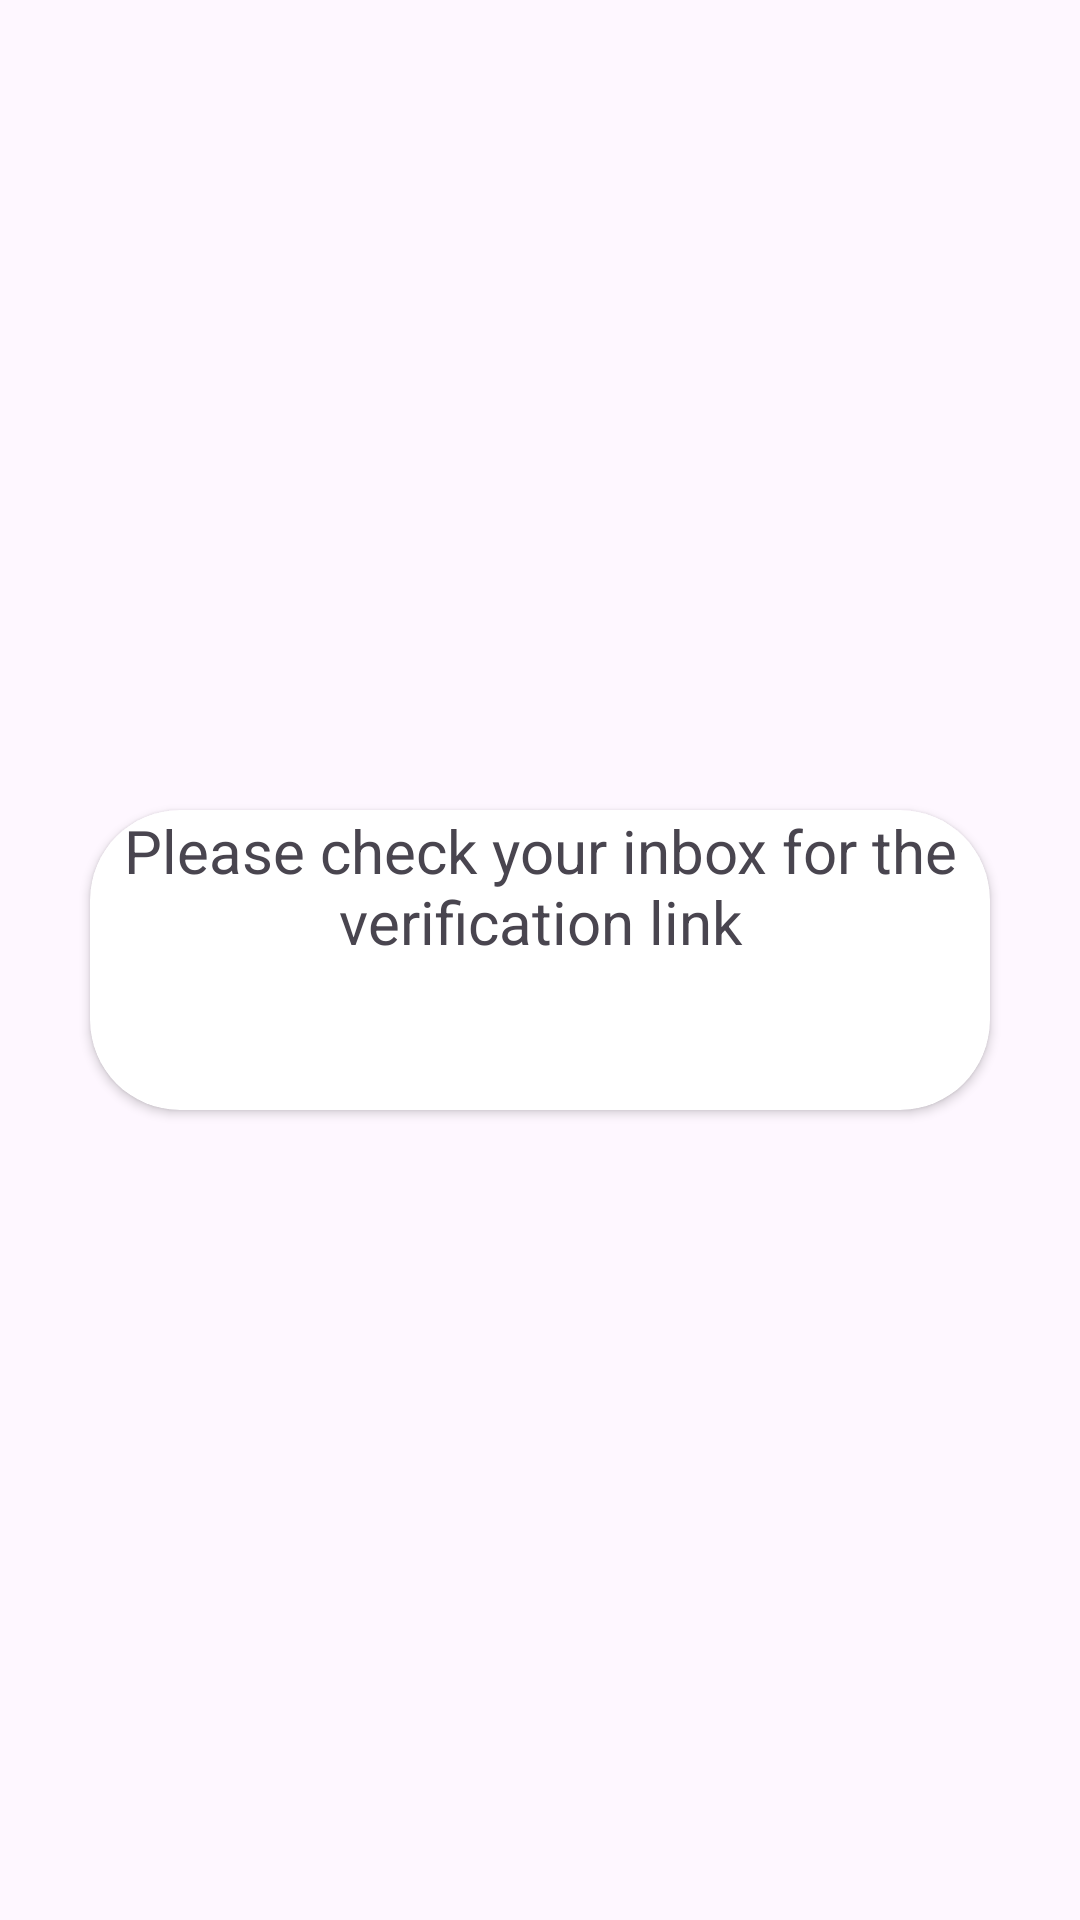

Android layout source for this screen:
<!-- AndroidManifest.xml: application theme Theme.Chekers -->
<!-- res/layout/activity_email_verify.xml -->
<?xml version="1.0" encoding="utf-8"?>
<LinearLayout xmlns:android="http://schemas.android.com/apk/res/android"
    xmlns:app="http://schemas.android.com/apk/res-auto"
    android:layout_width="match_parent"
    android:layout_height="match_parent"
    android:gravity="center"
    android:orientation="vertical"
>

    <androidx.cardview.widget.CardView
        android:layout_width="match_parent"
        android:layout_height="wrap_content"
        android:layout_margin="30dp"
        android:elevation="20dp"
        app:cardCornerRadius="30dp">

        <LinearLayout
            android:layout_width="match_parent"
            android:layout_height="wrap_content"
            android:layout_gravity="center_horizontal"
            android:orientation="vertical"
>

            <TextView
                android:layout_width="300dp"
                android:layout_height="50dp"
                android:text="Please check your inbox for the verification link"
                android:textSize="20sp"
                android:layout_gravity="center"
                android:textAlignment="center"/>

            <ImageView
                android:id="@+id/imageView"
                android:layout_width="40dp"
                android:layout_gravity="center"
                android:layout_height="50dp"
 />


        </LinearLayout>


    </androidx.cardview.widget.CardView>


</LinearLayout>
<!-- resources referenced by this layout -->
<resources>
  <style name="Theme.Chekers" parent="Base.Theme.Chekers" />
  <style name="Base.Theme.Chekers" parent="Theme.Material3.DayNight.NoActionBar">
          
          
      </style>
</resources>
